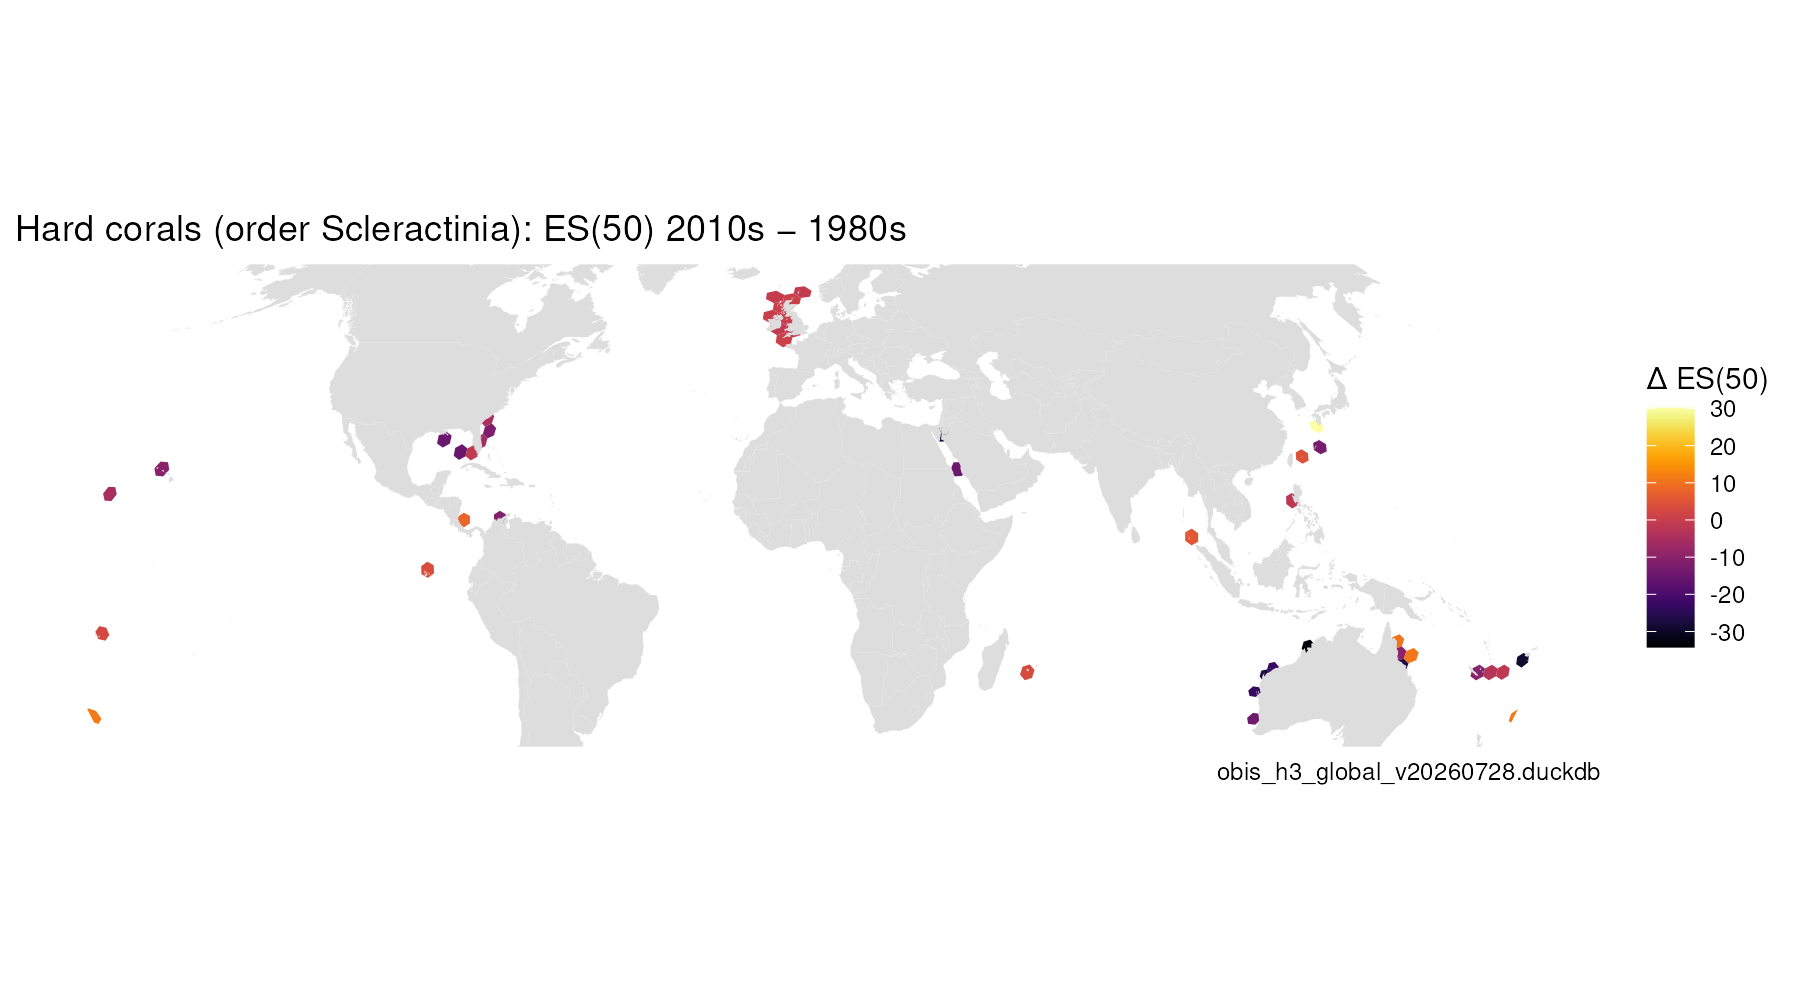

The data file committed next to this chart (first rows):
cell, value_from, value_to, delta, pct, n_from, n_to
8209a7fffffffff, 1.61, 1, -0.6098, -37.88, 82, 129
821827fffffffff, 1, 1, 0, 0, 50, 427
82182ffffffffff, 2.618, 1.6, -1.018, -38.88, 298, 695
821877fffffffff, 3.242, 4.2, 0.9589, 29.58, 251, 4755
821907fffffffff, 3.754, 3.211, -0.543, -14.46, 63, 180
82190ffffffffff, 1.107, 1.52, 0.4129, 37.29, 466, 1498
82192ffffffffff, 1, 1.932, 0.9325, 93.25, 90, 825
821957fffffffff, 1, 1.331, 0.3307, 33.07, 275, 525
82195ffffffffff, 4.76, 3.619, -1.141, -23.97, 76, 1415
823e6ffffffffff, 35.55, 7.868, -27.68, -77.87, 267, 240
824407fffffffff, 17.23, 1.838, -15.39, -89.33, 402, 1006
824417fffffffff, 19.14, 18.23, -0.9086, -4.747, 776, 10914
824477fffffffff, 18.13, 2.957, -15.17, -83.69, 107, 302
82448ffffffffff, 16, 4.238, -11.76, -73.51, 50, 605
8244affffffffff, 14.8, 8.879, -5.917, -39.99, 86, 1573
8244d7fffffffff, 9.475, 4.98, -4.494, -47.44, 71, 51
82464ffffffffff, 18.33, 8.187, -10.14, -55.34, 151, 11488
8246d7fffffffff, 13.86, 8.609, -5.254, -37.9, 51, 3744
824a27fffffffff, 37.42, 24.47, -12.94, -34.59, 299, 459
824b77fffffffff, 12.67, 42.77, 30.1, 237.5, 125, 185
824baffffffffff, 42.28, 46.73, 4.448, 10.52, 2398, 1374
8253affffffffff, 47.85, 33.05, -14.8, -30.94, 270, 177
82642ffffffffff, 44.63, 50, 5.372, 12.04, 151, 53
826627fffffffff, 24.68, 13.47, -11.21, -45.44, 207, 18705
82679ffffffffff, 15.4, 23.35, 7.95, 51.64, 105, 715
826947fffffffff, 20.94, 18.93, -2.009, -9.592, 484, 115
826c5ffffffffff, 12.38, 16.03, 3.643, 29.42, 124, 950
8294affffffffff, 36.04, 1.82, -34.22, -94.95, 197, 61
829a17fffffffff, 16.24, 18.76, 2.526, 15.56, 135, 11316
829b6ffffffffff, 48.46, 19.48, -28.98, -59.8, 57, 206
829c07fffffffff, 33.16, 43.52, 10.36, 31.25, 93, 5772
829c27fffffffff, 37.2, 27.36, -9.837, -26.44, 616, 424
829d0ffffffffff, 38.46, 11.51, -26.95, -70.07, 455, 161
829d1ffffffffff, 15.83, 26.81, 10.98, 69.37, 63, 77
829f07fffffffff, 33.69, 32.27, -1.423, -4.225, 86, 54
829f0ffffffffff, 39.2, 36.28, -2.92, -7.45, 147, 219
829f57fffffffff, 40.72, 30.22, -10.5, -25.79, 522, 117
82a257fffffffff, 45.75, 48.89, 3.146, 6.878, 178, 385
82a617fffffffff, 41, 14.3, -26.7, -65.12, 715, 277
82a627fffffffff, 25.23, 2, -23.23, -92.07, 83, 120
82a6a7fffffffff, 39.95, 17.03, -22.92, -57.38, 445, 546
82a727fffffffff, 23.08, 8.699, -14.38, -62.31, 66, 118
82ba1ffffffffff, 22.88, 33.98, 11.1, 48.51, 55, 73
